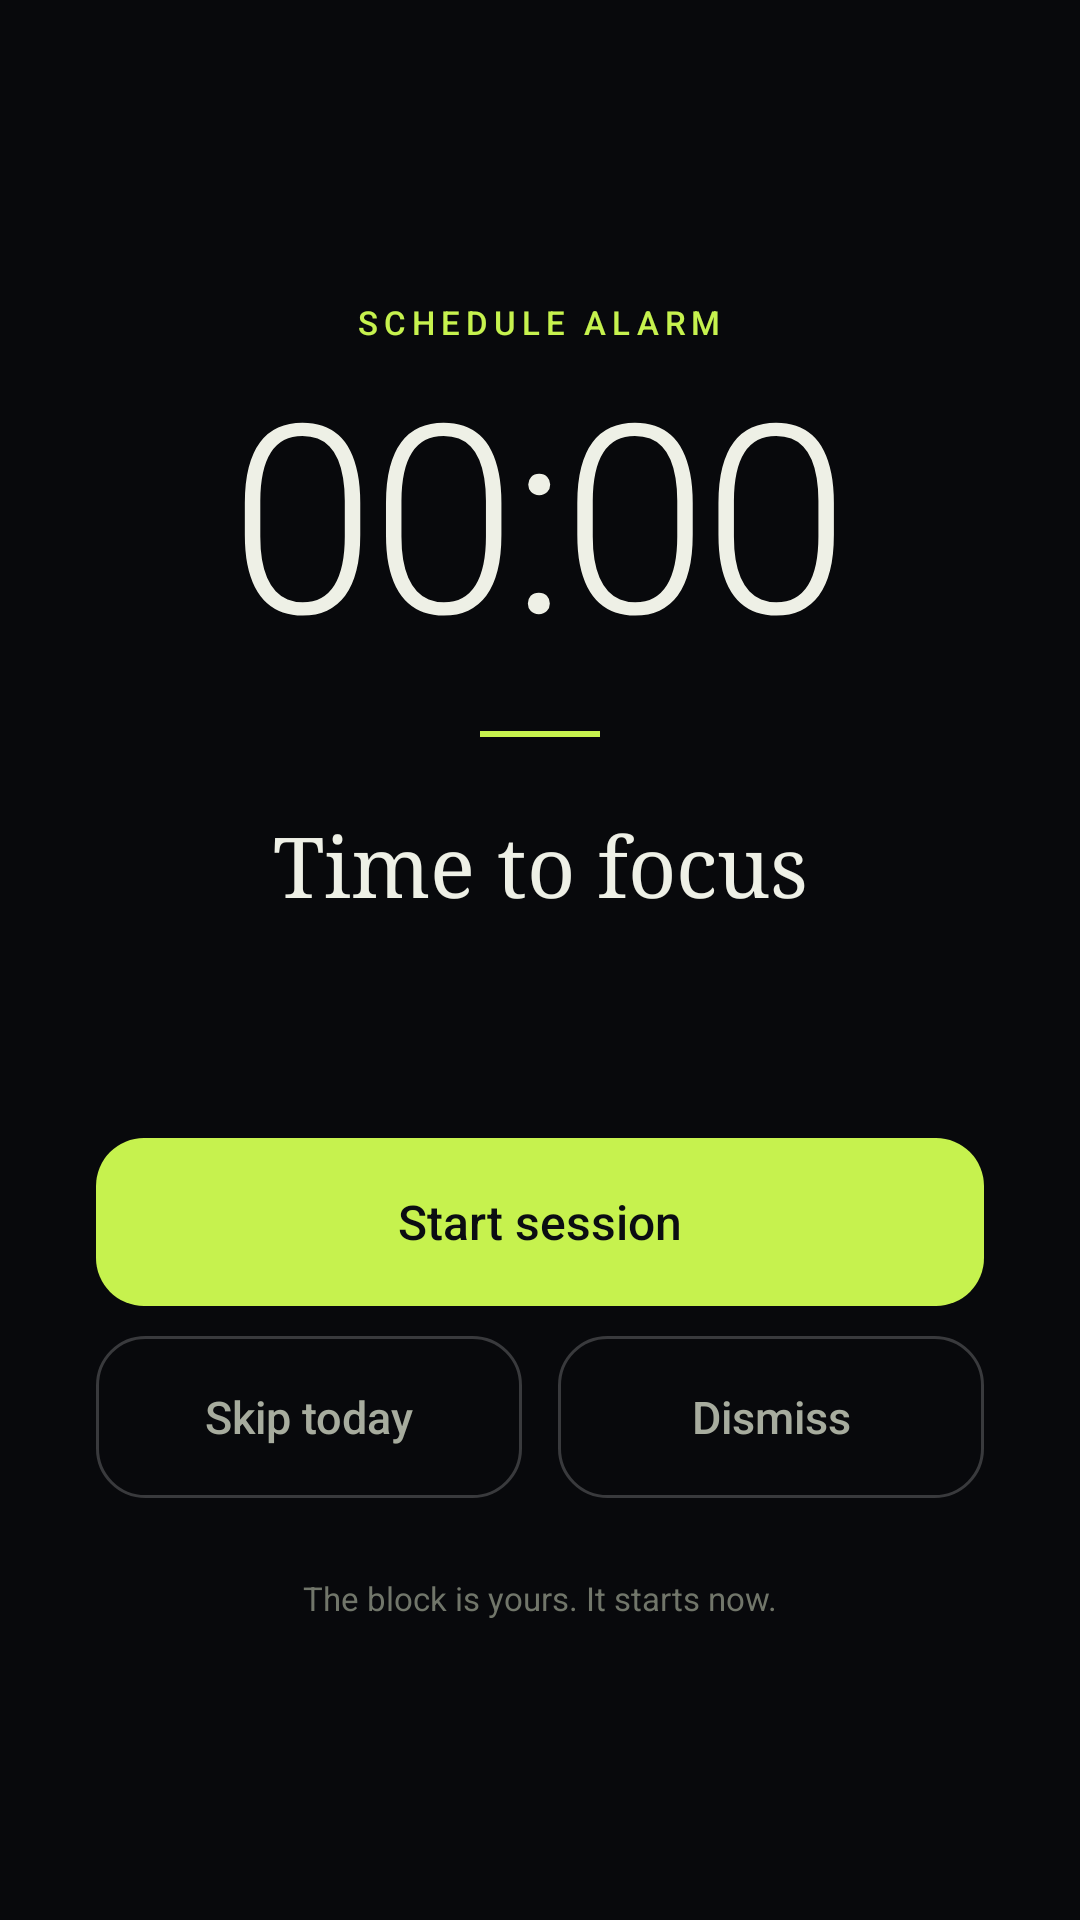

The Android layout XML behind this screen, and the referenced resources:
<!-- AndroidManifest.xml: activity theme AppTheme.Alarm -->
<!-- res/layout/activity_alarm.xml -->
<?xml version="1.0" encoding="utf-8"?>
<LinearLayout xmlns:android="http://schemas.android.com/apk/res/android"
    xmlns:app="http://schemas.android.com/apk/res-auto"
    android:layout_width="match_parent"
    android:layout_height="match_parent"
    android:background="#08090C"
    android:gravity="center"
    android:orientation="vertical"
    android:paddingStart="32dp"
    android:paddingTop="48dp"
    android:paddingEnd="32dp"
    android:paddingBottom="48dp">

    <TextView
        android:layout_width="wrap_content"
        android:layout_height="wrap_content"
        android:fontFamily="sans-serif-medium"
        android:letterSpacing="0.18"
        android:text="@string/alarm_kicker"
        android:textAllCaps="true"
        android:textColor="#C6F24E"
        android:textSize="11sp" />

    <TextView
        android:id="@+id/alarm_clock"
        android:layout_width="wrap_content"
        android:layout_height="wrap_content"
        android:layout_marginTop="8dp"
        android:fontFamily="sans-serif-light"
        android:fontFeatureSettings="tnum"
        android:includeFontPadding="false"
        android:letterSpacing="-0.02"
        android:text="00:00"
        android:textColor="#EEF0E6"
        android:textSize="88sp" />

    <View
        android:layout_width="40dp"
        android:layout_height="2dp"
        android:layout_marginTop="18dp"
        android:layout_marginBottom="24dp"
        android:background="#C6F24E" />

    <TextView
        android:id="@+id/alarm_title"
        android:layout_width="match_parent"
        android:layout_height="wrap_content"
        android:fontFamily="serif"
        android:gravity="center"
        android:text="@string/alarm_default_title"
        android:textColor="#EEF0E6"
        android:textSize="28sp" />

    <TextView
        android:id="@+id/alarm_body"
        android:layout_width="match_parent"
        android:layout_height="wrap_content"
        android:layout_marginTop="10dp"
        android:gravity="center"
        android:textColor="#A7AC9E"
        android:textSize="14sp" />

    <LinearLayout
        android:layout_width="match_parent"
        android:layout_height="wrap_content"
        android:layout_marginTop="44dp"
        android:gravity="center"
        android:orientation="vertical">

        <androidx.appcompat.widget.AppCompatButton
            android:id="@+id/alarm_start"
            android:layout_width="match_parent"
            android:layout_height="56dp"
            android:background="@drawable/bg_alarm_primary"
            android:fontFamily="sans-serif-medium"
            android:stateListAnimator="@null"
            android:text="@string/alarm_start"
            android:textAllCaps="false"
            android:textColor="#0B0D12"
            android:textSize="16sp"
            app:backgroundTint="@null" />

        <LinearLayout
            android:layout_width="match_parent"
            android:layout_height="wrap_content"
            android:layout_marginTop="10dp"
            android:gravity="center"
            android:orientation="horizontal">

            <androidx.appcompat.widget.AppCompatButton
                android:id="@+id/alarm_skip"
                android:layout_width="0dp"
                android:layout_height="54dp"
                android:layout_marginEnd="6dp"
                android:layout_weight="1"
                android:background="@drawable/bg_alarm_quiet"
                android:fontFamily="sans-serif-medium"
                android:stateListAnimator="@null"
                android:text="@string/alarm_skip"
                android:textAllCaps="false"
                android:textColor="#A7AC9E"
                android:textSize="15sp"
                app:backgroundTint="@null" />

            <androidx.appcompat.widget.AppCompatButton
                android:id="@+id/alarm_dismiss"
                android:layout_width="0dp"
                android:layout_height="54dp"
                android:layout_marginStart="6dp"
                android:layout_weight="1"
                android:background="@drawable/bg_alarm_quiet"
                android:fontFamily="sans-serif-medium"
                android:stateListAnimator="@null"
                android:text="@string/alarm_dismiss"
                android:textAllCaps="false"
                android:textColor="#A7AC9E"
                android:textSize="15sp"
                app:backgroundTint="@null" />
        </LinearLayout>
    </LinearLayout>

    <TextView
        android:layout_width="wrap_content"
        android:layout_height="wrap_content"
        android:layout_marginTop="26dp"
        android:fontFamily="sans-serif"
        android:text="@string/alarm_foot"
        android:textColor="#71766A"
        android:textSize="11sp" />
</LinearLayout>
<!-- resources referenced by this layout -->
<resources>
  <!-- drawable bg_alarm_primary (drawable) -->
  <?xml version="1.0" encoding="utf-8"?>
  <shape xmlns:android="http://schemas.android.com/apk/res/android"
      android:shape="rectangle">
      <solid android:color="#C6F24E" />
      <corners android:radius="16dp" />
  </shape>
  <!-- drawable bg_alarm_quiet (drawable) -->
  <?xml version="1.0" encoding="utf-8"?>
  <shape xmlns:android="http://schemas.android.com/apk/res/android"
      android:shape="rectangle">
      <solid android:color="#00000000" />
      <stroke android:width="1dp" android:color="#33FFFFFF" />
      <corners android:radius="16dp" />
  </shape>
  <string name="alarm_default_title">Time to focus</string>
  <string name="alarm_dismiss">Dismiss</string>
  <string name="alarm_foot">The block is yours. It starts now.</string>
  <string name="alarm_kicker">Schedule alarm</string>
  <string name="alarm_skip">Skip today</string>
  <string name="alarm_start">Start session</string>
  <style name="AppTheme.Alarm" parent="Theme.AppCompat.NoActionBar">
          <item name="windowActionBar">false</item>
          <item name="windowNoTitle">true</item>
          <item name="android:windowBackground">#08090C</item>
          <item name="android:statusBarColor">#08090C</item>
          <item name="android:navigationBarColor">#08090C</item>
          <item name="android:windowLightStatusBar">false</item>
      </style>
</resources>
